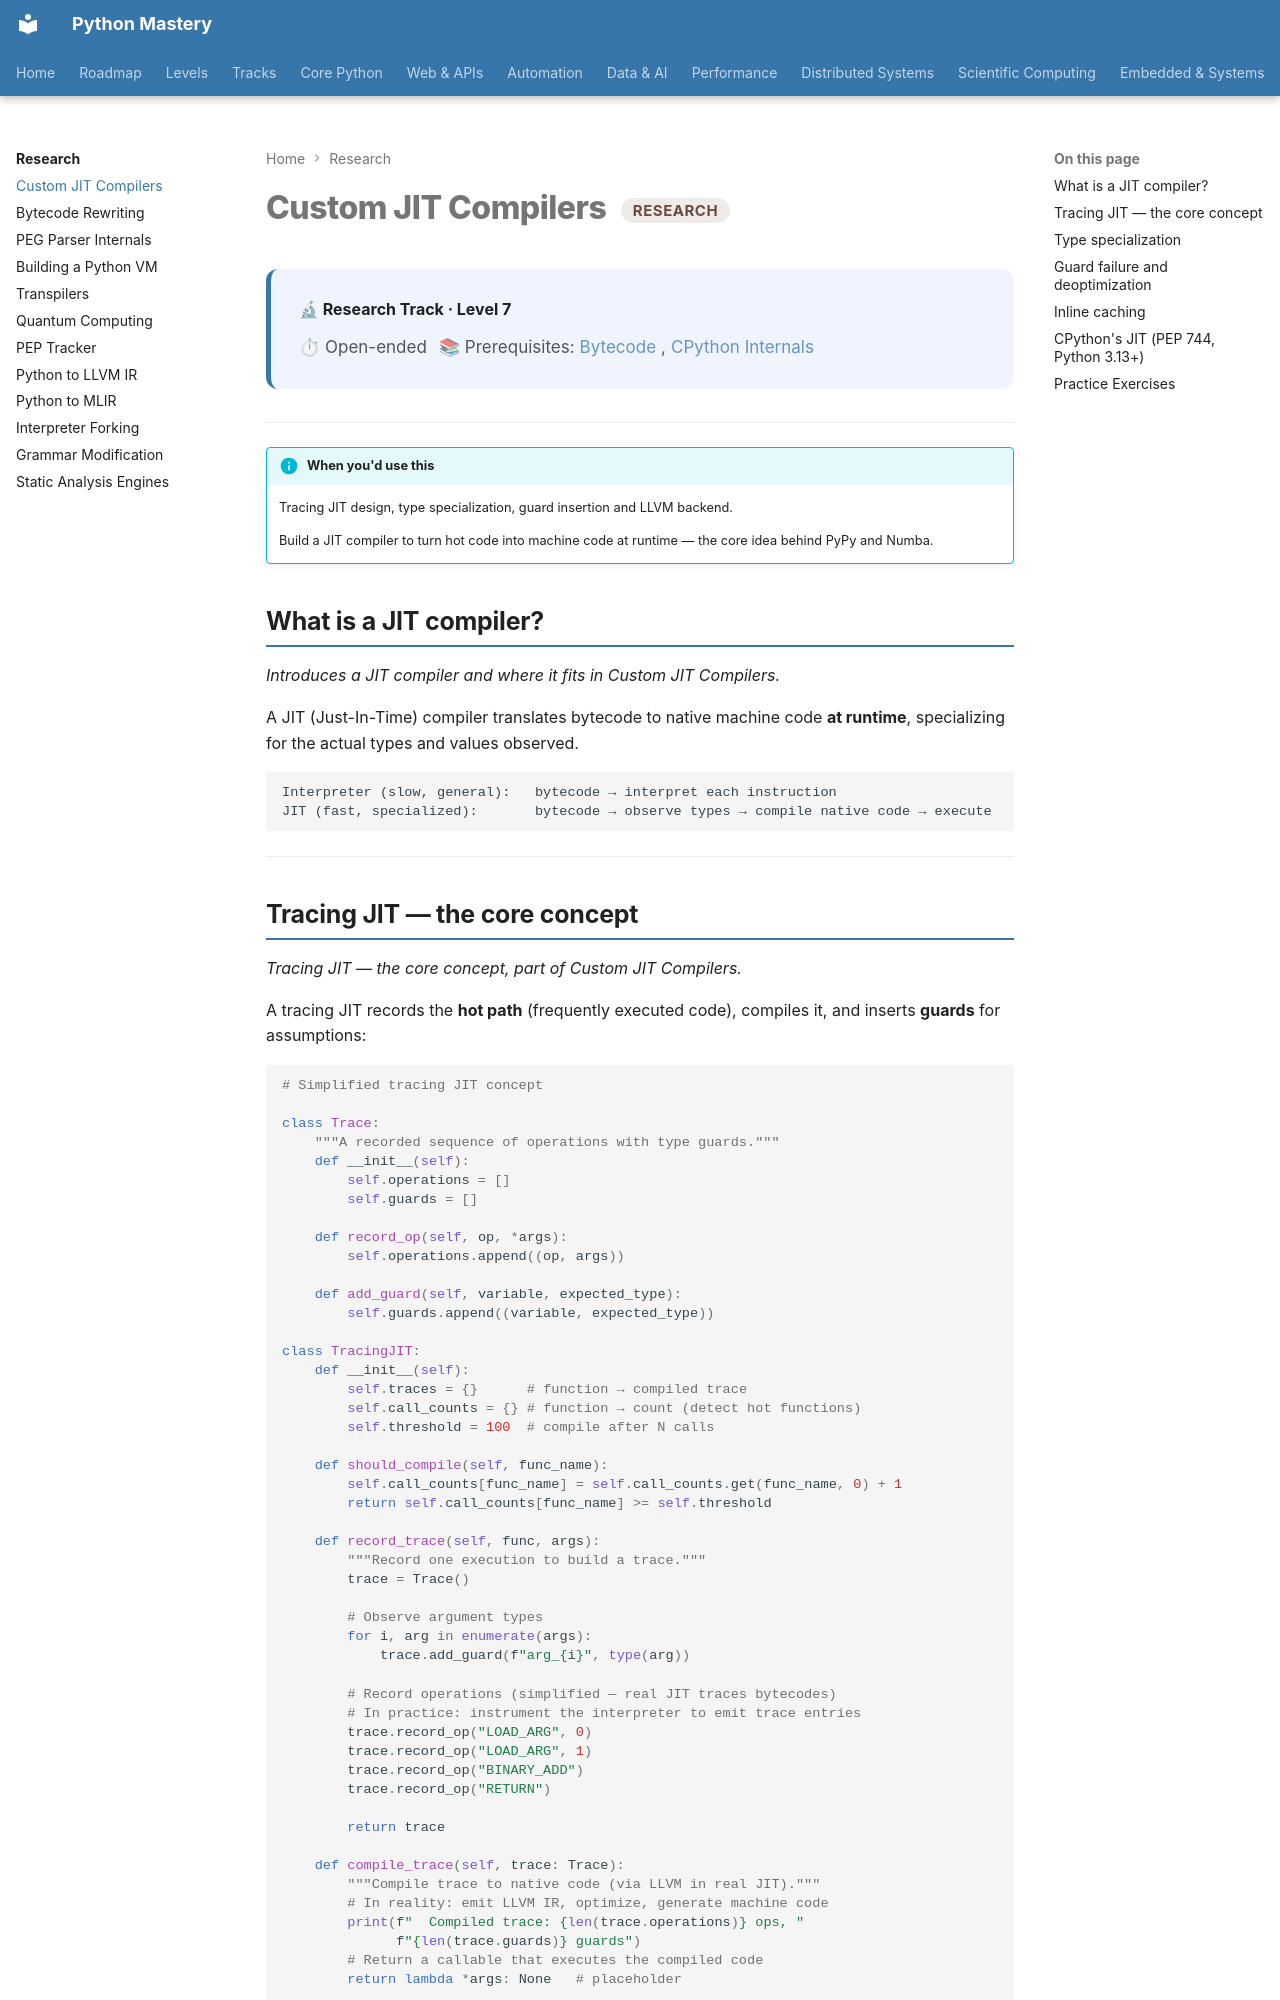

repository: SSnp75/PythonMastery-Site · page: research/jit/index.html · generator: mkdocs

---
title: Custom JIT Compilers
description: Tracing JIT design, type specialization, guard insertion and LLVM backend
---

# Custom JIT Compilers <span class="pm-badge pm-badge-research">Research</span>

<div class="pm-topic-header">
  <strong>🔬 Research Track · Level 7</strong>
  <div class="pm-topic-meta">
    <span>⏱ Open-ended</span>
    <span>📚 Prerequisites: <a href="../core/advanced/bytecode/">Bytecode</a>, <a href="../core/advanced/cpython-internals/">CPython Internals</a></span>
  </div>
</div>

---

!!! info "When you'd use this"
    Tracing JIT design, type specialization, guard insertion and LLVM backend.

    Build a JIT compiler to turn hot code into machine code at runtime — the core idea behind PyPy and Numba.


## What is a JIT compiler?

*Introduces a JIT compiler and where it fits in Custom JIT Compilers.*

A JIT (Just-In-Time) compiler translates bytecode to native machine code **at runtime**, specializing for the actual types and values observed.

```
Interpreter (slow, general):   bytecode → interpret each instruction
JIT (fast, specialized):       bytecode → observe types → compile native code → execute
```

---
